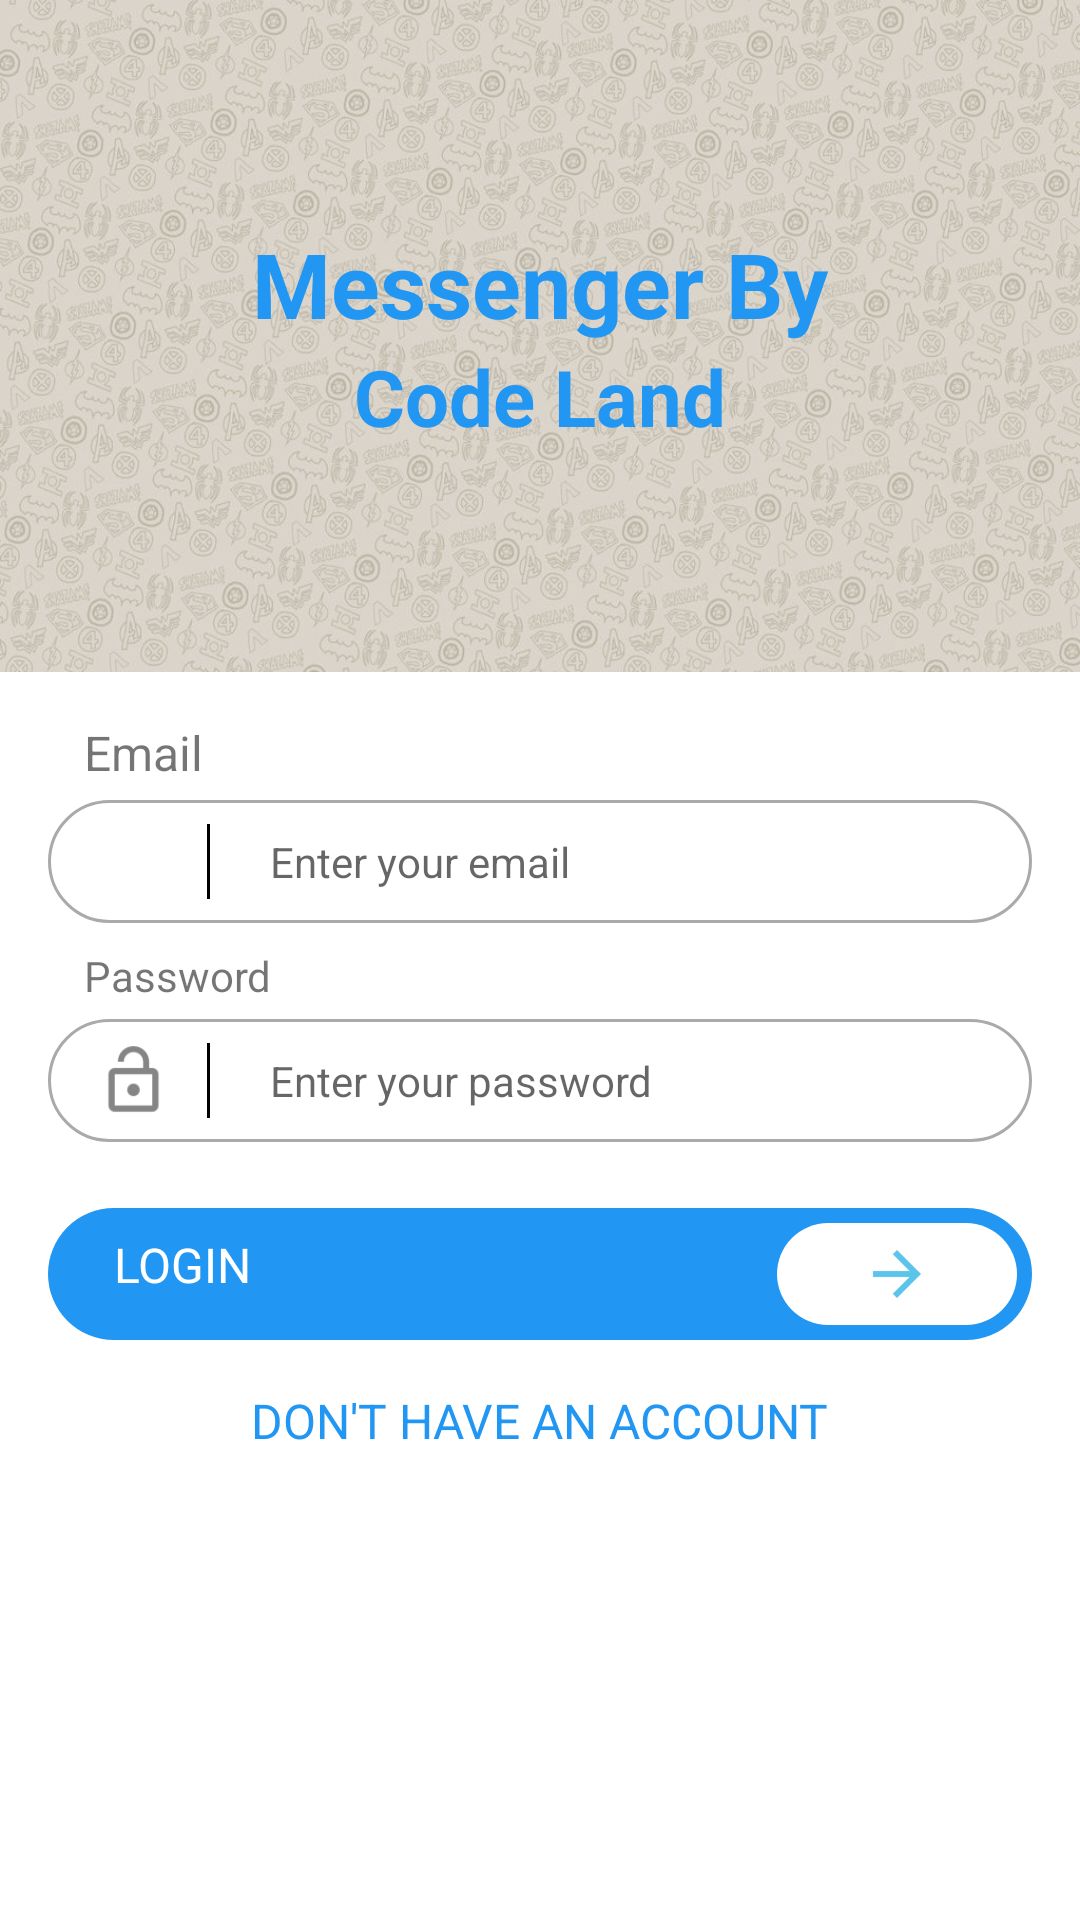

The Android layout XML behind this screen, and the referenced resources:
<!-- AndroidManifest.xml: application theme AppTheme -->
<!-- res/layout/one.xml -->
<?xml version="1.0" encoding="utf-8"?>
<LinearLayout xmlns:android="http://schemas.android.com/apk/res/android"
    xmlns:app="http://schemas.android.com/apk/res-auto"
    xmlns:tools="http://schemas.android.com/tools"
    android:layout_width="match_parent"
    android:orientation="vertical"
    android:weightSum="1"
    android:layout_height="match_parent"
    tools:context=".LoginActivity">

    <LinearLayout
        android:layout_width="match_parent"
        android:layout_height="0dp"
        android:layout_weight="0.35"
        android:gravity="center"
        android:orientation="vertical"
        android:background="@drawable/wp_web">

        <TextView
            android:layout_width="wrap_content"
            android:layout_height="wrap_content"
            android:text="Messenger By"
            android:gravity="center"
            android:textSize="30sp"
            android:textStyle="bold"
            android:textColor="@color/colorPrimary"/>

        <TextView
            android:layout_width="wrap_content"
            android:layout_height="wrap_content"
            android:text="Code Land"
            android:gravity="center"
            android:textSize="26sp"
            android:textStyle="bold"
            android:textColor="@color/colorPrimary"/>

    </LinearLayout>

    <RelativeLayout
        android:layout_width="match_parent"
        android:layout_height="0dp"
        android:layout_weight="0.65"
        android:padding="16dp"
        android:background="@android:color/white">

        <LinearLayout
            android:layout_width="match_parent"
            android:layout_height="wrap_content"
            android:orientation="vertical"
            android:id="@+id/layout_one">

            <TextView
                android:layout_width="wrap_content"
                android:layout_height="wrap_content"
                android:layout_marginStart="12dp"
                android:text="Email"
                android:textSize="16sp"/>

            <LinearLayout
                android:layout_width="match_parent"
                android:layout_height="wrap_content"
                android:orientation="horizontal"
                android:layout_marginTop="5dp"
                android:gravity="center_vertical"
                android:background="@drawable/curve_background">

                <ImageView
                    android:layout_width="25dp"
                    android:layout_height="25dp"
                    android:layout_marginStart="16dp"
                    android:layout_marginTop="8dp"
                    android:layout_marginBottom="8dp"
                    android:src="@drawable/username_icon"/>

                <View
                    android:layout_width="1dp"
                    android:layout_height="match_parent"
                    android:layout_marginStart="12dp"
                    android:background="@android:color/black"
                    android:layout_marginTop="8dp"
                    android:layout_marginBottom="8dp"/>

                <EditText
                    android:layout_width="match_parent"
                    android:layout_height="match_parent"
                    android:layout_marginStart="12dp"
                    android:layout_gravity="center_vertical"
                    android:gravity="center_vertical"
                    android:hint="Enter your email"
                    android:textSize="14sp"
                    android:background="@android:color/transparent"
                    android:inputType="textEmailAddress"
                    android:imeOptions="actionNext"
                    android:paddingStart="8dp"/>

            </LinearLayout>

        </LinearLayout>

        <LinearLayout
            android:layout_width="match_parent"
            android:layout_height="wrap_content"
            android:orientation="vertical"
            android:id="@+id/layout_two"
            android:layout_below="@+id/layout_one"
            android:layout_marginTop="8dp">

            <TextView
                android:layout_width="wrap_content"
                android:layout_height="wrap_content"
                android:layout_marginStart="12dp"
                android:text="Password"
                android:textSize="14sp"/>

            <LinearLayout
                android:layout_width="match_parent"
                android:layout_height="wrap_content"
                android:orientation="horizontal"
                android:layout_marginTop="5dp"
                android:gravity="center_vertical"
                android:background="@drawable/curve_background">

                <ImageView
                    android:layout_width="25dp"
                    android:layout_height="25dp"
                    android:layout_marginStart="16dp"
                    android:layout_marginTop="8dp"
                    android:layout_marginBottom="8dp"
                    android:src="@drawable/password_icon"/>

                <View
                    android:layout_width="1dp"
                    android:layout_height="match_parent"
                    android:layout_marginStart="12dp"
                    android:background="@android:color/black"
                    android:layout_marginTop="8dp"
                    android:layout_marginBottom="8dp"/>

                <EditText
                    android:layout_width="match_parent"
                    android:layout_height="match_parent"
                    android:layout_marginStart="12dp"
                    android:layout_gravity="center_vertical"
                    android:gravity="center_vertical"
                    android:hint="Enter your password"
                    android:textSize="14sp"
                    android:imeOptions="actionDone"
                    android:background="@android:color/transparent"
                    android:inputType="textPassword"
                    android:paddingStart="8dp"/>

            </LinearLayout>

        </LinearLayout>

        <RelativeLayout
            android:layout_width="match_parent"
            android:layout_height="wrap_content"
            android:id="@+id/btnLogin"
            android:layout_below="@+id/layout_two"
            android:layout_marginTop="22dp"
            android:background="@drawable/curve_background_2">

            <TextView
                android:layout_width="wrap_content"
                android:layout_height="wrap_content"
                android:layout_marginTop="8dp"
                android:layout_marginBottom="8dp"
                android:layout_marginStart="22dp"
                android:text="LOGIN"
                android:textSize="16sp"
                android:textColor="@android:color/white"
                android:layout_alignParentStart="true"/>

            <ImageButton
                android:layout_width="80dp"
                android:layout_height="wrap_content"
                android:layout_alignParentEnd="true"
                android:background="@drawable/curve_background_3"
                android:src="@drawable/login_icon"
                android:paddingTop="5dp"
                android:layout_marginTop="5dp"
                android:layout_marginBottom="5dp"
                android:paddingBottom="5dp"
                android:layout_centerVertical="true"
                android:layout_marginEnd="5dp"
                android:contentDescription="@string/app_name" />

        </RelativeLayout>

        <TextView
            android:layout_width="wrap_content"
            android:layout_height="wrap_content"
            android:text="Don't have an account"
            android:textAllCaps="true"
            android:layout_below="@+id/btnLogin"
            android:layout_centerHorizontal="true"
            android:layout_marginTop="16dp"
            android:textSize="16sp"
            android:textColor="@color/colorPrimary"/>

    </RelativeLayout>

</LinearLayout>
<!-- resources referenced by this layout -->
<resources>
  <color name="colorPrimary">#2196F3</color>
  <!-- drawable curve_background (drawable) -->
  <?xml version="1.0" encoding="utf-8"?>
  <selector xmlns:android="http://schemas.android.com/apk/res/android">
  
      <item>
          <shape>
              <solid android:color="@android:color/white"/>
              <corners android:radius="22dp"/>
              <stroke android:color="@android:color/darker_gray"
                  android:width="1dp"/>
          </shape>
      </item>
  
  </selector>
  <!-- drawable curve_background_2 (drawable) -->
  <?xml version="1.0" encoding="utf-8"?>
  <shape xmlns:android="http://schemas.android.com/apk/res/android">
  
      <solid android:color="@color/colorPrimary"/>
      <corners android:radius="22dp"/>
  
  </shape>
  <!-- drawable curve_background_3 (drawable) -->
  <?xml version="1.0" encoding="utf-8"?>
  <shape xmlns:android="http://schemas.android.com/apk/res/android">
  
      <solid android:color="@android:color/white"/>
      <corners android:radius="22dp"/>
  
  </shape>
  <!-- drawable login_icon: png bitmap (drawable-hdpi, 233 bytes) -->
  <!-- drawable password_icon: png bitmap (drawable-hdpi, 428 bytes) -->
  <!-- drawable wp_web: png bitmap (drawable-hdpi, 354955 bytes) -->
  <string name="app_name">Messenger</string>
  <style name="AppTheme" parent="Theme.AppCompat.Light.DarkActionBar">
          
          <item name="colorPrimary">@color/colorPrimary</item>
          <item name="colorPrimaryDark">@color/colorPrimaryDark</item>
          <item name="colorAccent">@color/colorAccent</item>
      </style>
  <color name="colorPrimaryDark">#212121</color>
  <color name="colorAccent">#D81B60</color>
</resources>
